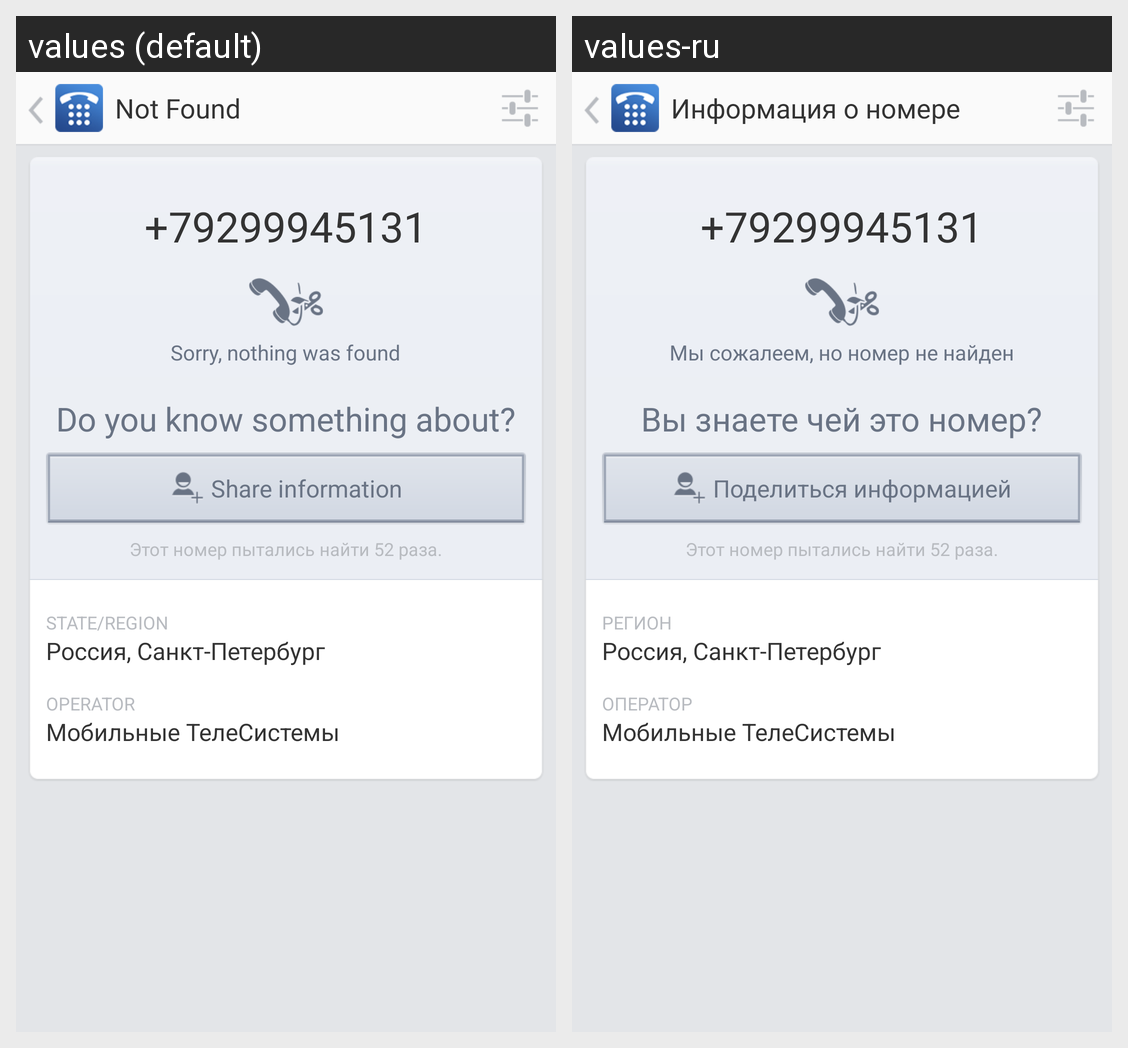

The same Android screen rendered under two of its app's locales, left to right. List the strings drawn on it with the default value and each locale's translation.
Android screen res/layout/no_result_activity.xml rendered under 2 locales, left to right: values (default), values-ru. Device: Nexus 5 (rendered at 1080×1920; each locale shown at half size, 540×960, under a caption strip naming it); theme Theme.NoBackground.
Strings drawn on this screen, with the default value and each locale's value (text and hints the layout hard-codes, and strings that could not be matched under every locale, appear in the picture but are not listed):

no_results_title
  values: Not Found
  values-ru: Информация о номере

no_results_under
  values: Sorry, nothing was found
  values-ru: Мы сожалеем, но номер не найден

dont_you_know
  values: Do you know something about?
  values-ru: Вы знаете чей это номер?

sharetitle
  values: Share information
  values-ru: Поделиться информацией

field_oregion_u
  values: STATE/REGION
  values-ru: РЕГИОН

field_operator_u
  values: OPERATOR
  values-ru: ОПЕРАТОР
